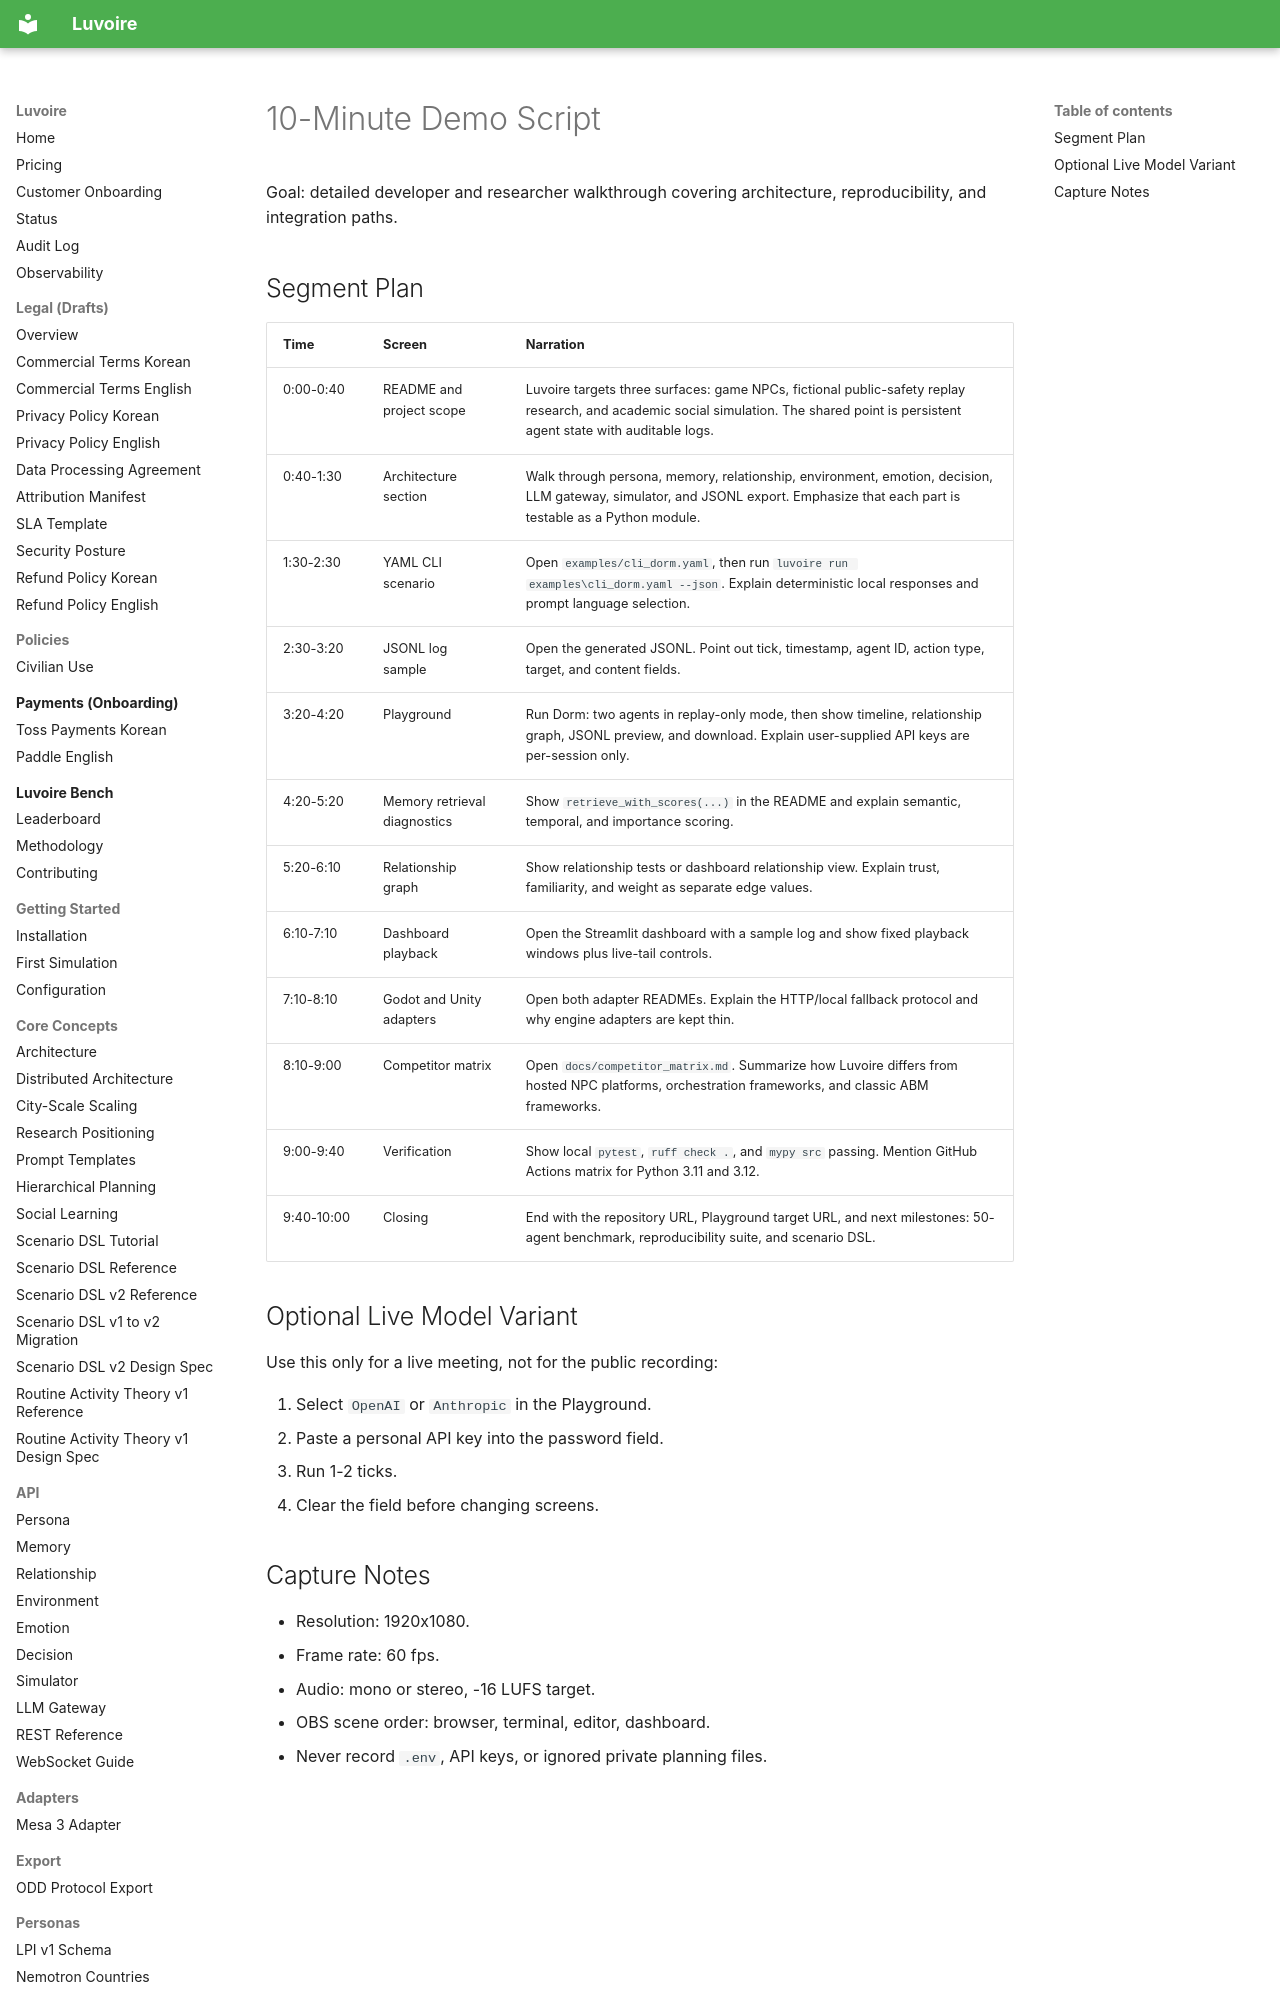

repository: Celovin/knoema · page: videos/script_10min/index.html · generator: mkdocs

# 10-Minute Demo Script

Goal: detailed developer and researcher walkthrough covering architecture, reproducibility, and integration paths.

## Segment Plan

| Time | Screen | Narration |
| --- | --- | --- |
| 0:00-0:40 | README and project scope | Luvoire targets three surfaces: game NPCs, fictional public-safety replay research, and academic social simulation. The shared point is persistent agent state with auditable logs. |
| 0:40-1:30 | Architecture section | Walk through persona, memory, relationship, environment, emotion, decision, LLM gateway, simulator, and JSONL export. Emphasize that each part is testable as a Python module. |
| 1:30-2:30 | YAML CLI scenario | Open `examples/cli_dorm.yaml`, then run `luvoire run examples\cli_dorm.yaml --json`. Explain deterministic local responses and prompt language selection. |
| 2:30-3:20 | JSONL log sample | Open the generated JSONL. Point out tick, timestamp, agent ID, action type, target, and content fields. |
| 3:20-4:20 | Playground | Run Dorm: two agents in replay-only mode, then show timeline, relationship graph, JSONL preview, and download. Explain user-supplied API keys are per-session only. |
| 4:20-5:20 | Memory retrieval diagnostics
